Dataset: Dataset (GitHub, ragavpn/WELD_DETECTION). Classes: burn through, excess penetration, gas hole, lack of fusion, multiple pores, no anomaly.

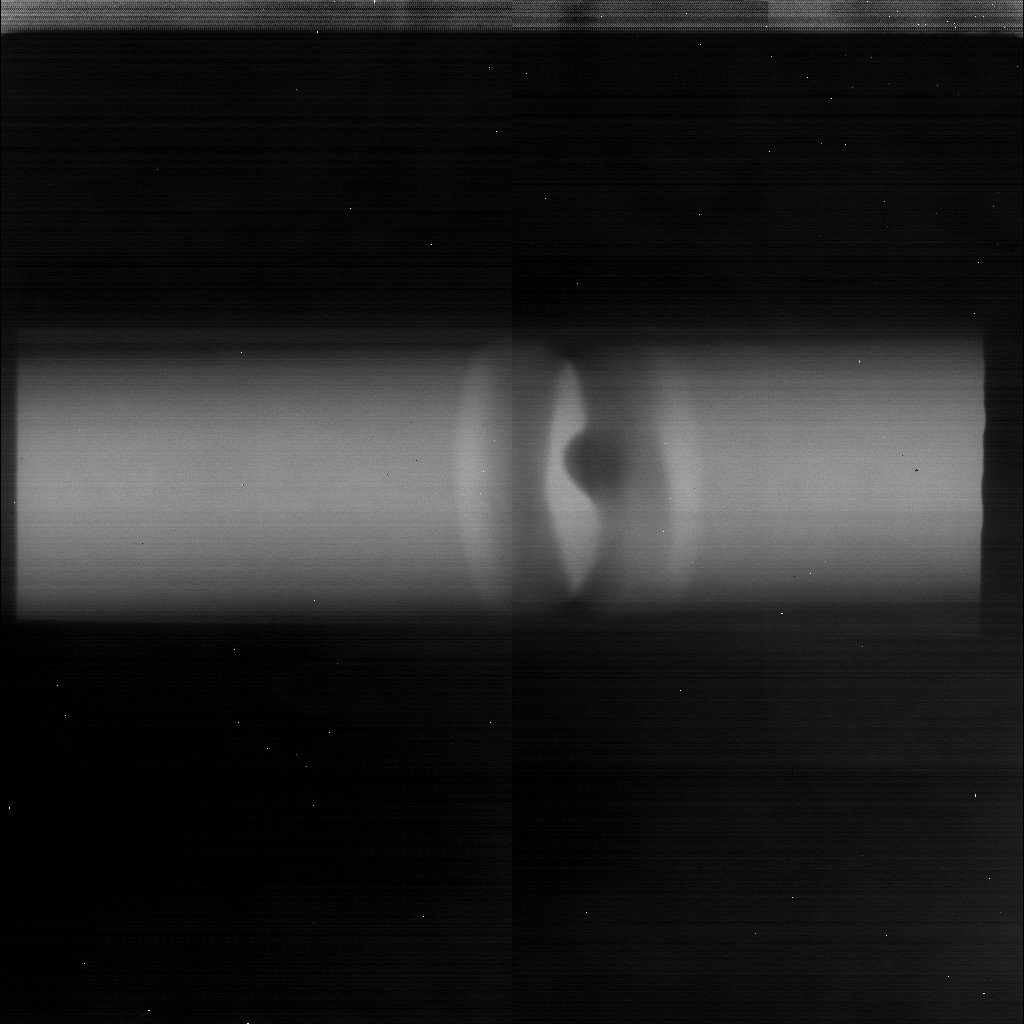
Label: excess penetration

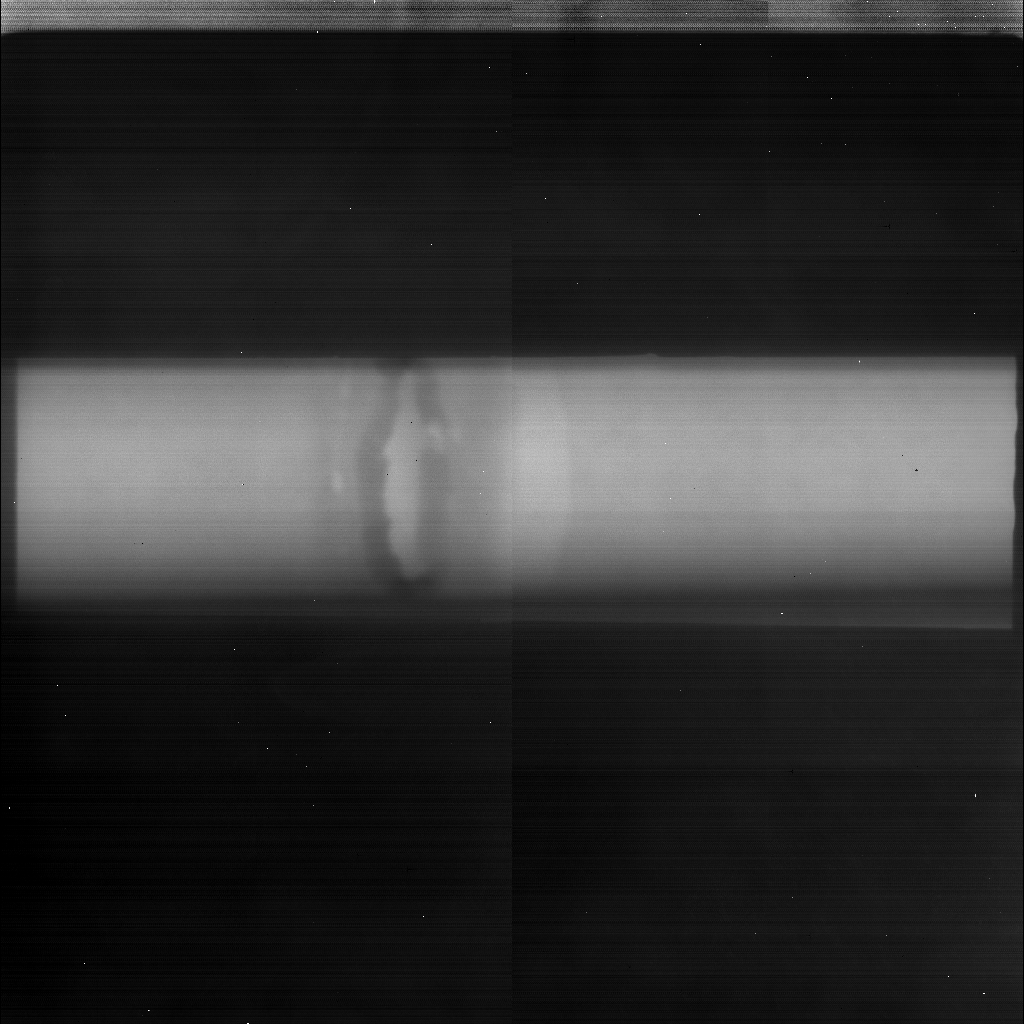
Label: lack of fusion

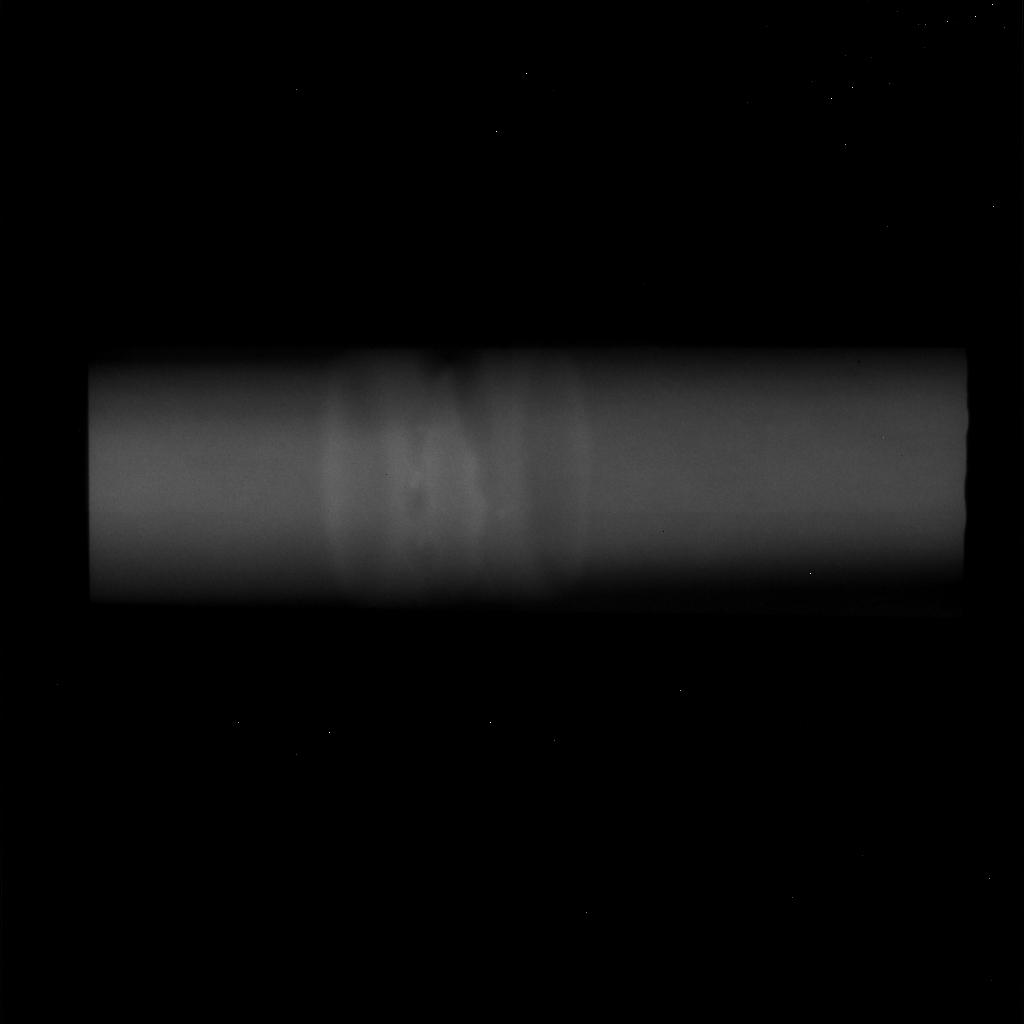
Label: multiple pores

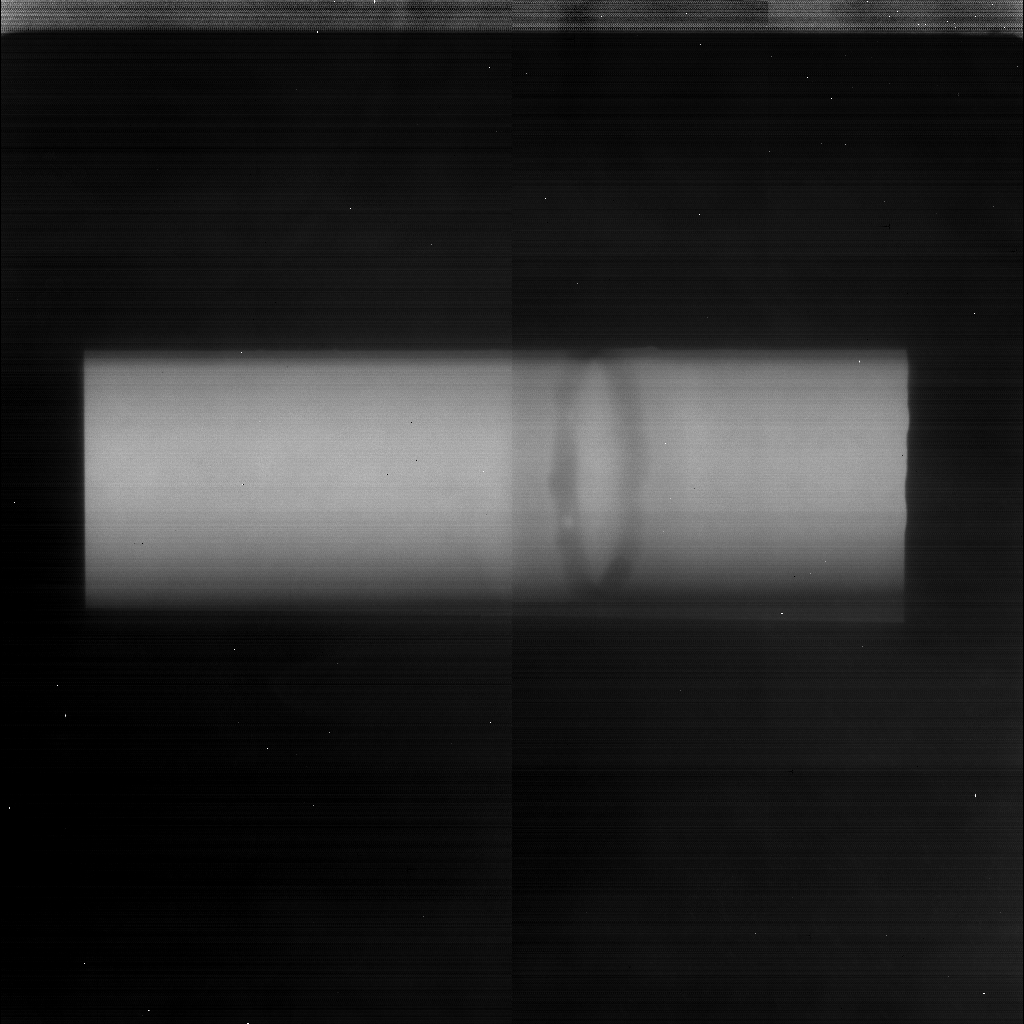
Label: gas hole

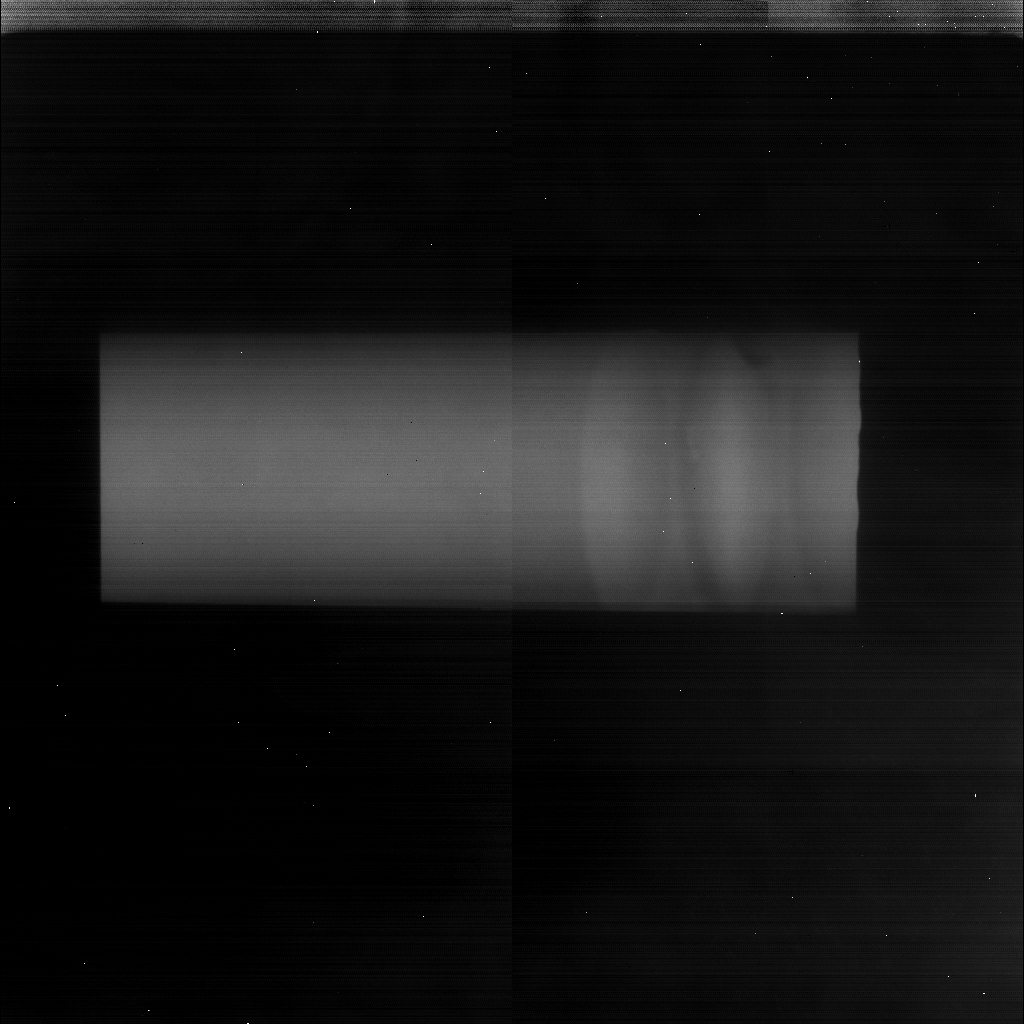
Label: lack of fusion

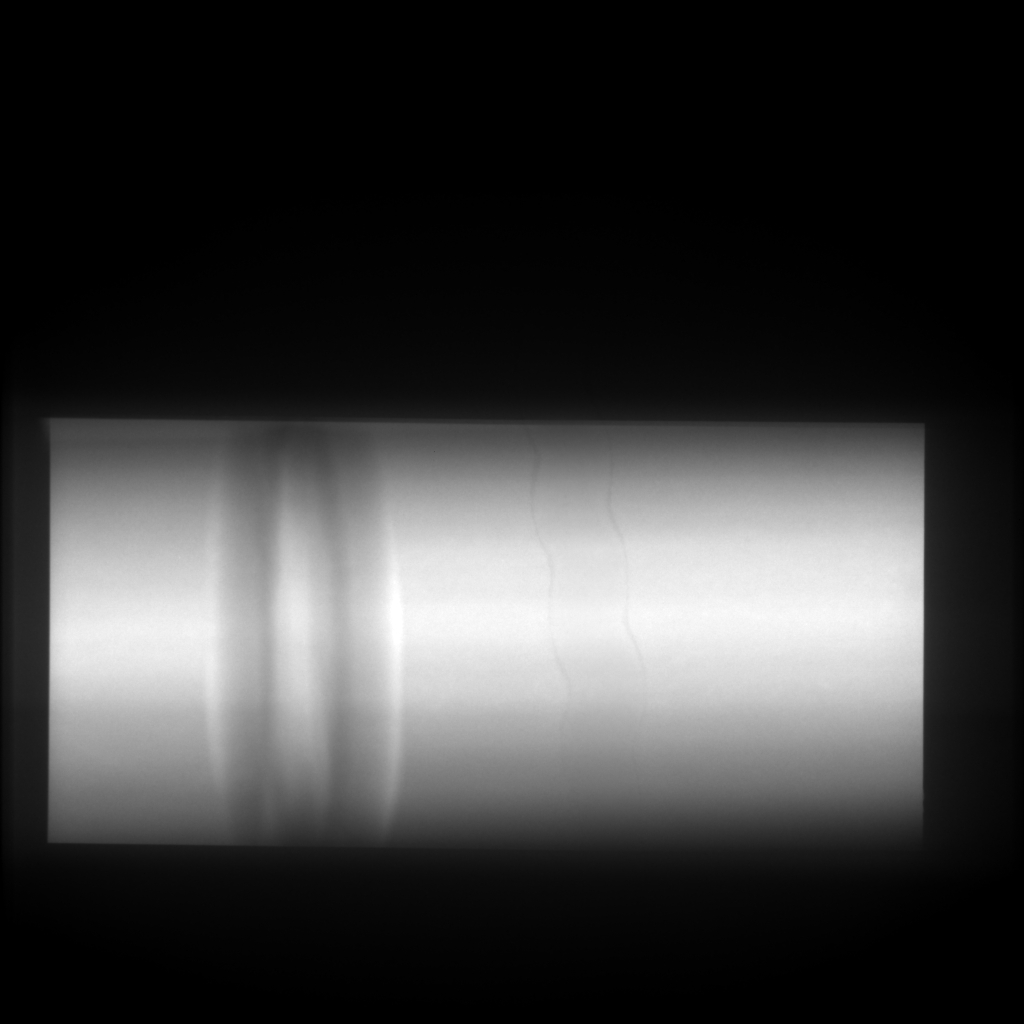
Label: no anomaly
